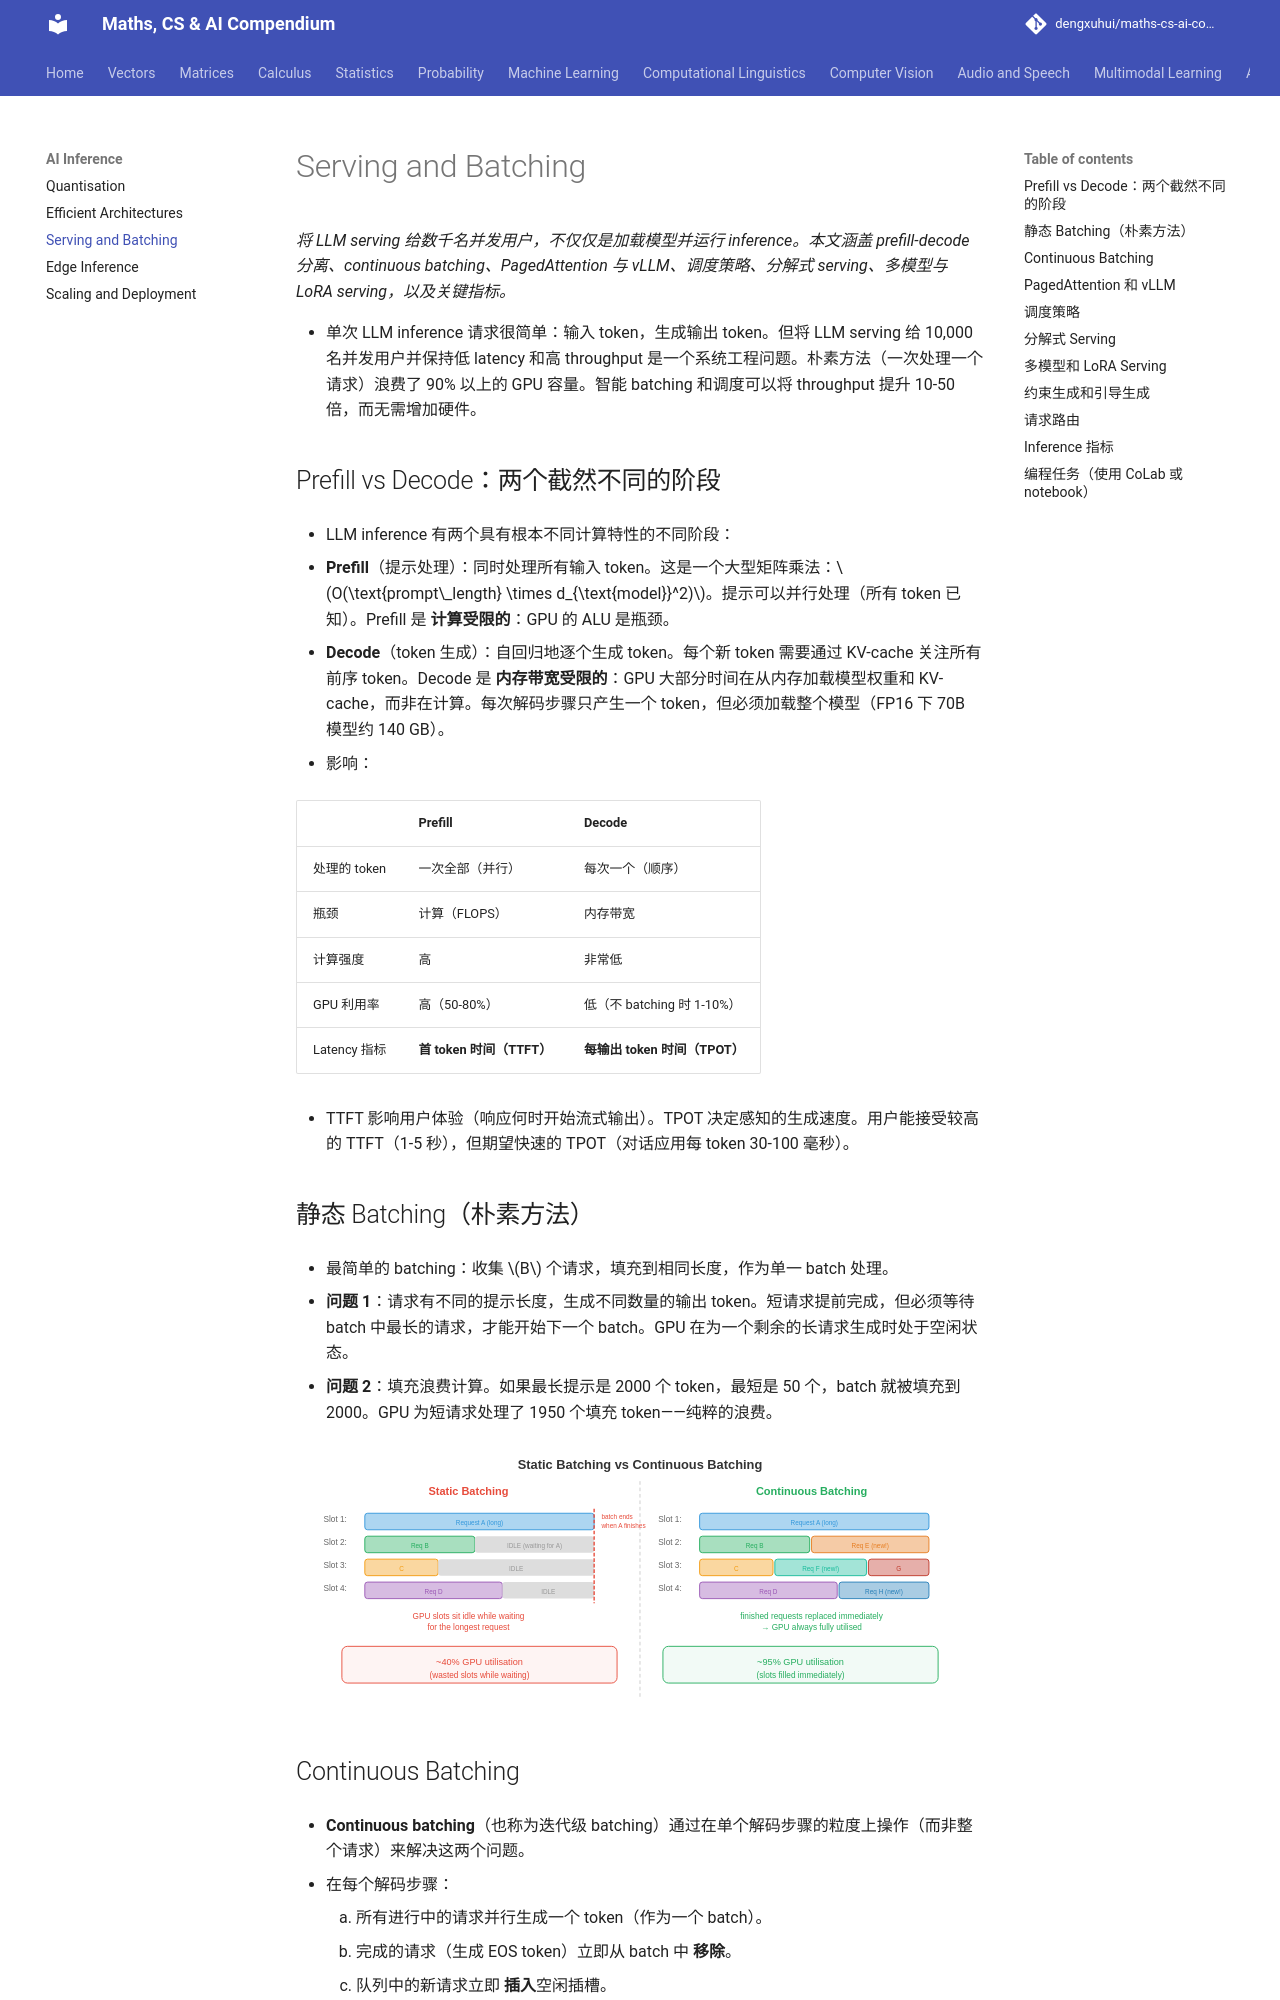

repository: dengxuhui/maths-cs-ai-compendium_CN · page: chapter 17: AI inference/03. serving and batching/index.html · generator: mkdocs

# Serving and Batching

*将 LLM serving 给数千名并发用户，不仅仅是加载模型并运行 inference。本文涵盖 prefill-decode 分离、continuous batching、PagedAttention 与 vLLM、调度策略、分解式 serving、多模型与 LoRA serving，以及关键指标。*

- 单次 LLM inference 请求很简单：输入 token，生成输出 token。但将 LLM serving 给 10,000 名并发用户并保持低 latency 和高 throughput 是一个系统工程问题。朴素方法（一次处理一个请求）浪费了 90% 以上的 GPU 容量。智能 batching 和调度可以将 throughput 提升 10-50 倍，而无需增加硬件。

## Prefill vs Decode：两个截然不同的阶段

- LLM inference 有两个具有根本不同计算特性的不同阶段：

- **Prefill**（提示处理）：同时处理所有输入 token。这是一个大型矩阵乘法：$O(\text{prompt\_length} \times d_{\text{model}}^2)$。提示可以并行处理（所有 token 已知）。Prefill 是 **计算受限的**：GPU 的 ALU 是瓶颈。

- **Decode**（token 生成）：自回归地逐个生成 token。每个新 token 需要通过 KV-cache 关注所有前序 token。Decode 是 **内存带宽受限的**：GPU 大部分时间在从内存加载模型权重和 KV-cache，而非在计算。每次解码步骤只产生一个 token，但必须加载整个模型（FP16 下 70B 模型约 140 GB）。

- 影响：

| | Prefill | Decode |
|--|---------|--------|
| 处理的 token | 一次全部（并行）| 每次一个（顺序）|
| 瓶颈 | 计算（FLOPS）| 内存带宽 |
| 计算强度 | 高 | 非常低 |
| GPU 利用率 | 高（50-80%）| 低（不 batching 时 1-10%）|
| Latency 指标 | **首 token 时间（TTFT）** | **每输出 token 时间（TPOT）** |

- TTFT 影响用户体验（响应何时开始流式输出）。TPOT 决定感知的生成速度。用户能接受较高的 TTFT（1-5 秒），但期望快速的 TPOT（对话应用每 token 30-100 毫秒）。

## 静态 Batching（朴素方法）

- 最简单的 batching：收集 $B$ 个请求，填充到相同长度，作为单一 batch 处理。

- **问题 1**：请求有不同的提示长度，生成不同数量的输出 token。短请求提前完成，但必须等待 batch 中最长的请求，才能开始下一个 batch。GPU 在为一个剩余的长请求生成时处于空闲状态。

- **问题 2**：填充浪费计算。如果最长提示是 2000 个 token，最短是 50 个，batch 就被填充到 2000。GPU 为短请求处理了 1950 个填充 token——纯粹的浪费。

![静态 batching 在等待最长请求时浪费 GPU 插槽；continuous batching 立即填充空闲插槽](../images/static_vs_continuous_batching.svg)

## Continuous Batching

- **Continuous batching**（也称为迭代级 batching）通过在单个解码步骤的粒度上操作（而非整个请求）来解决这两个问题。

- 在每个解码步骤：
    1. 所有进行中的请求并行生成一个 token（作为一个 batch）。
    2. 完成的请求（生成 EOS token）立即从 batch 中 **移除**。
    3. 队列中的新请求立即 **插入**空闲插槽。

- Batch 大小每步动态变化。GPU 永远不会空闲等待落后者，也没有浪费的填充（每个请求只使用它需要的插槽）。

- **影响**：continuous batching 通常在不改变模型质量或显著增加 latency 的情况下，将 throughput 提升 2-10 倍。
